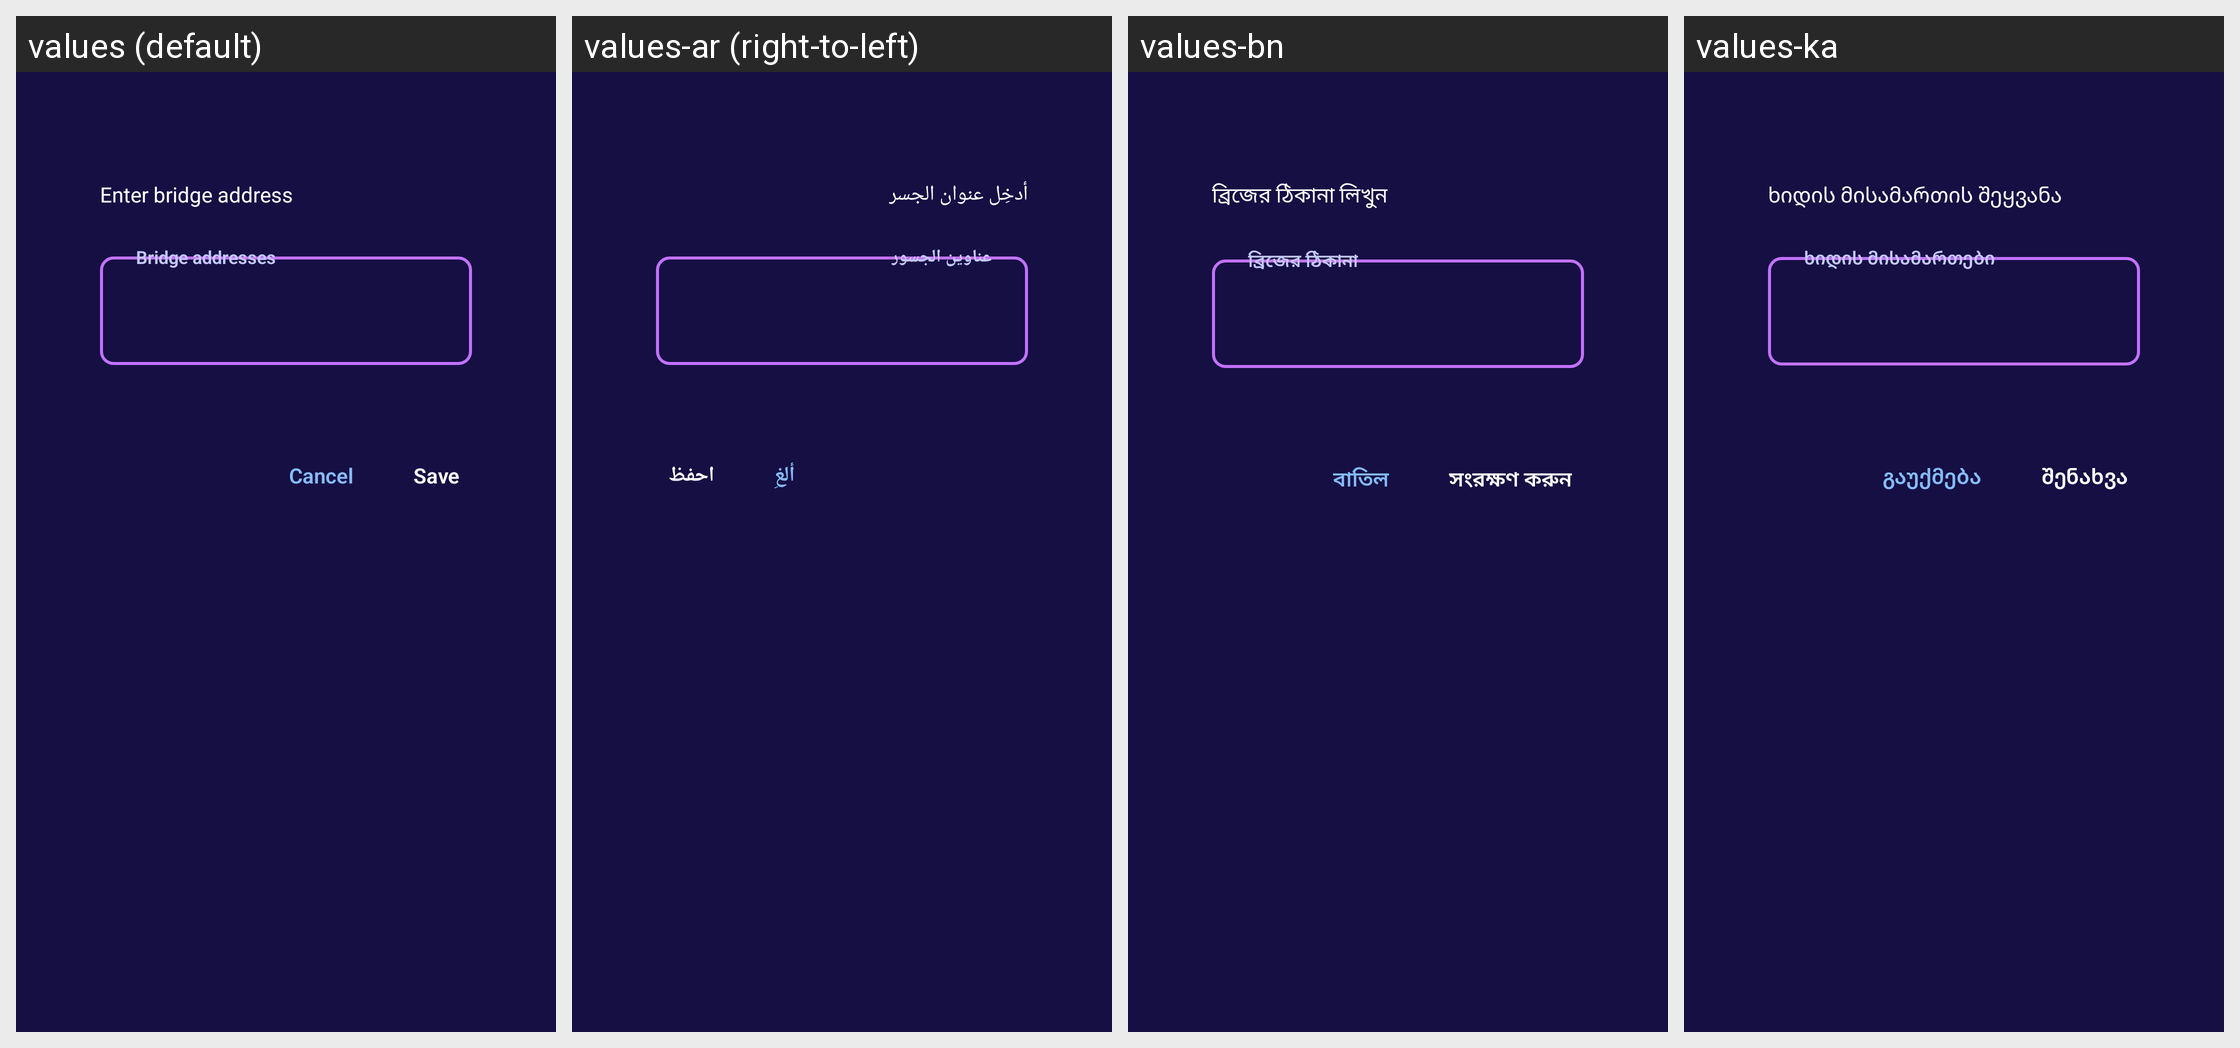

Locale-by-locale string values for the Android screen shown in this grid:
Android screen res/layout/fragment_bridges_dialog.xml rendered under 4 locales, left to right: values (default), values-ar (right-to-left), values-bn, values-ka. Device: Nexus 5 (rendered at 1080×1920; each locale shown at half size, 540×960, under a caption strip naming it); theme Theme.TorVPN.
Other locales in the repository, not shown: values-be, values-bg, values-ca, values-cs, values-de, values-el, values-es-rES, values-fa, values-fi, values-fr, values-ga-rIE, values-hu, values-is, values-it, values-ja, values-mk, values-nl, values-pl, values-pt-rBR, values-pt-rPT, values-ru, values-sk, values-sq, values-sr, values-sv-rSE, values-sw, values-ta, values-th, values-tr, values-uk, values-vi, values-zh-rCN, values-zh-rTW.
Strings drawn on this screen, with the default value and each locale's value (text and hints the layout hard-codes, and strings that could not be matched under every locale, appear in the picture but are not listed):

bridge_address
  values: Enter bridge address
  values-ar: أدخِل عنوان الجسر
  values-bn: ব্রিজের ঠিকানা লিখুন
  values-ka: ხიდის მისამართის შეყვანა

bridge_addresses
  values: Bridge addresses
  values-ar: عناوين الجسور
  values-bn: ব্রিজের ঠিকানা
  values-ka: ხიდის მისამართები

action_cancel
  values: Cancel
  values-ar: ألغِ
  values-bn: বাতিল
  values-ka: გაუქმება

action_save
  values: Save
  values-ar: احفظ
  values-bn: সংরক্ষণ করুন
  values-ka: შენახვა
